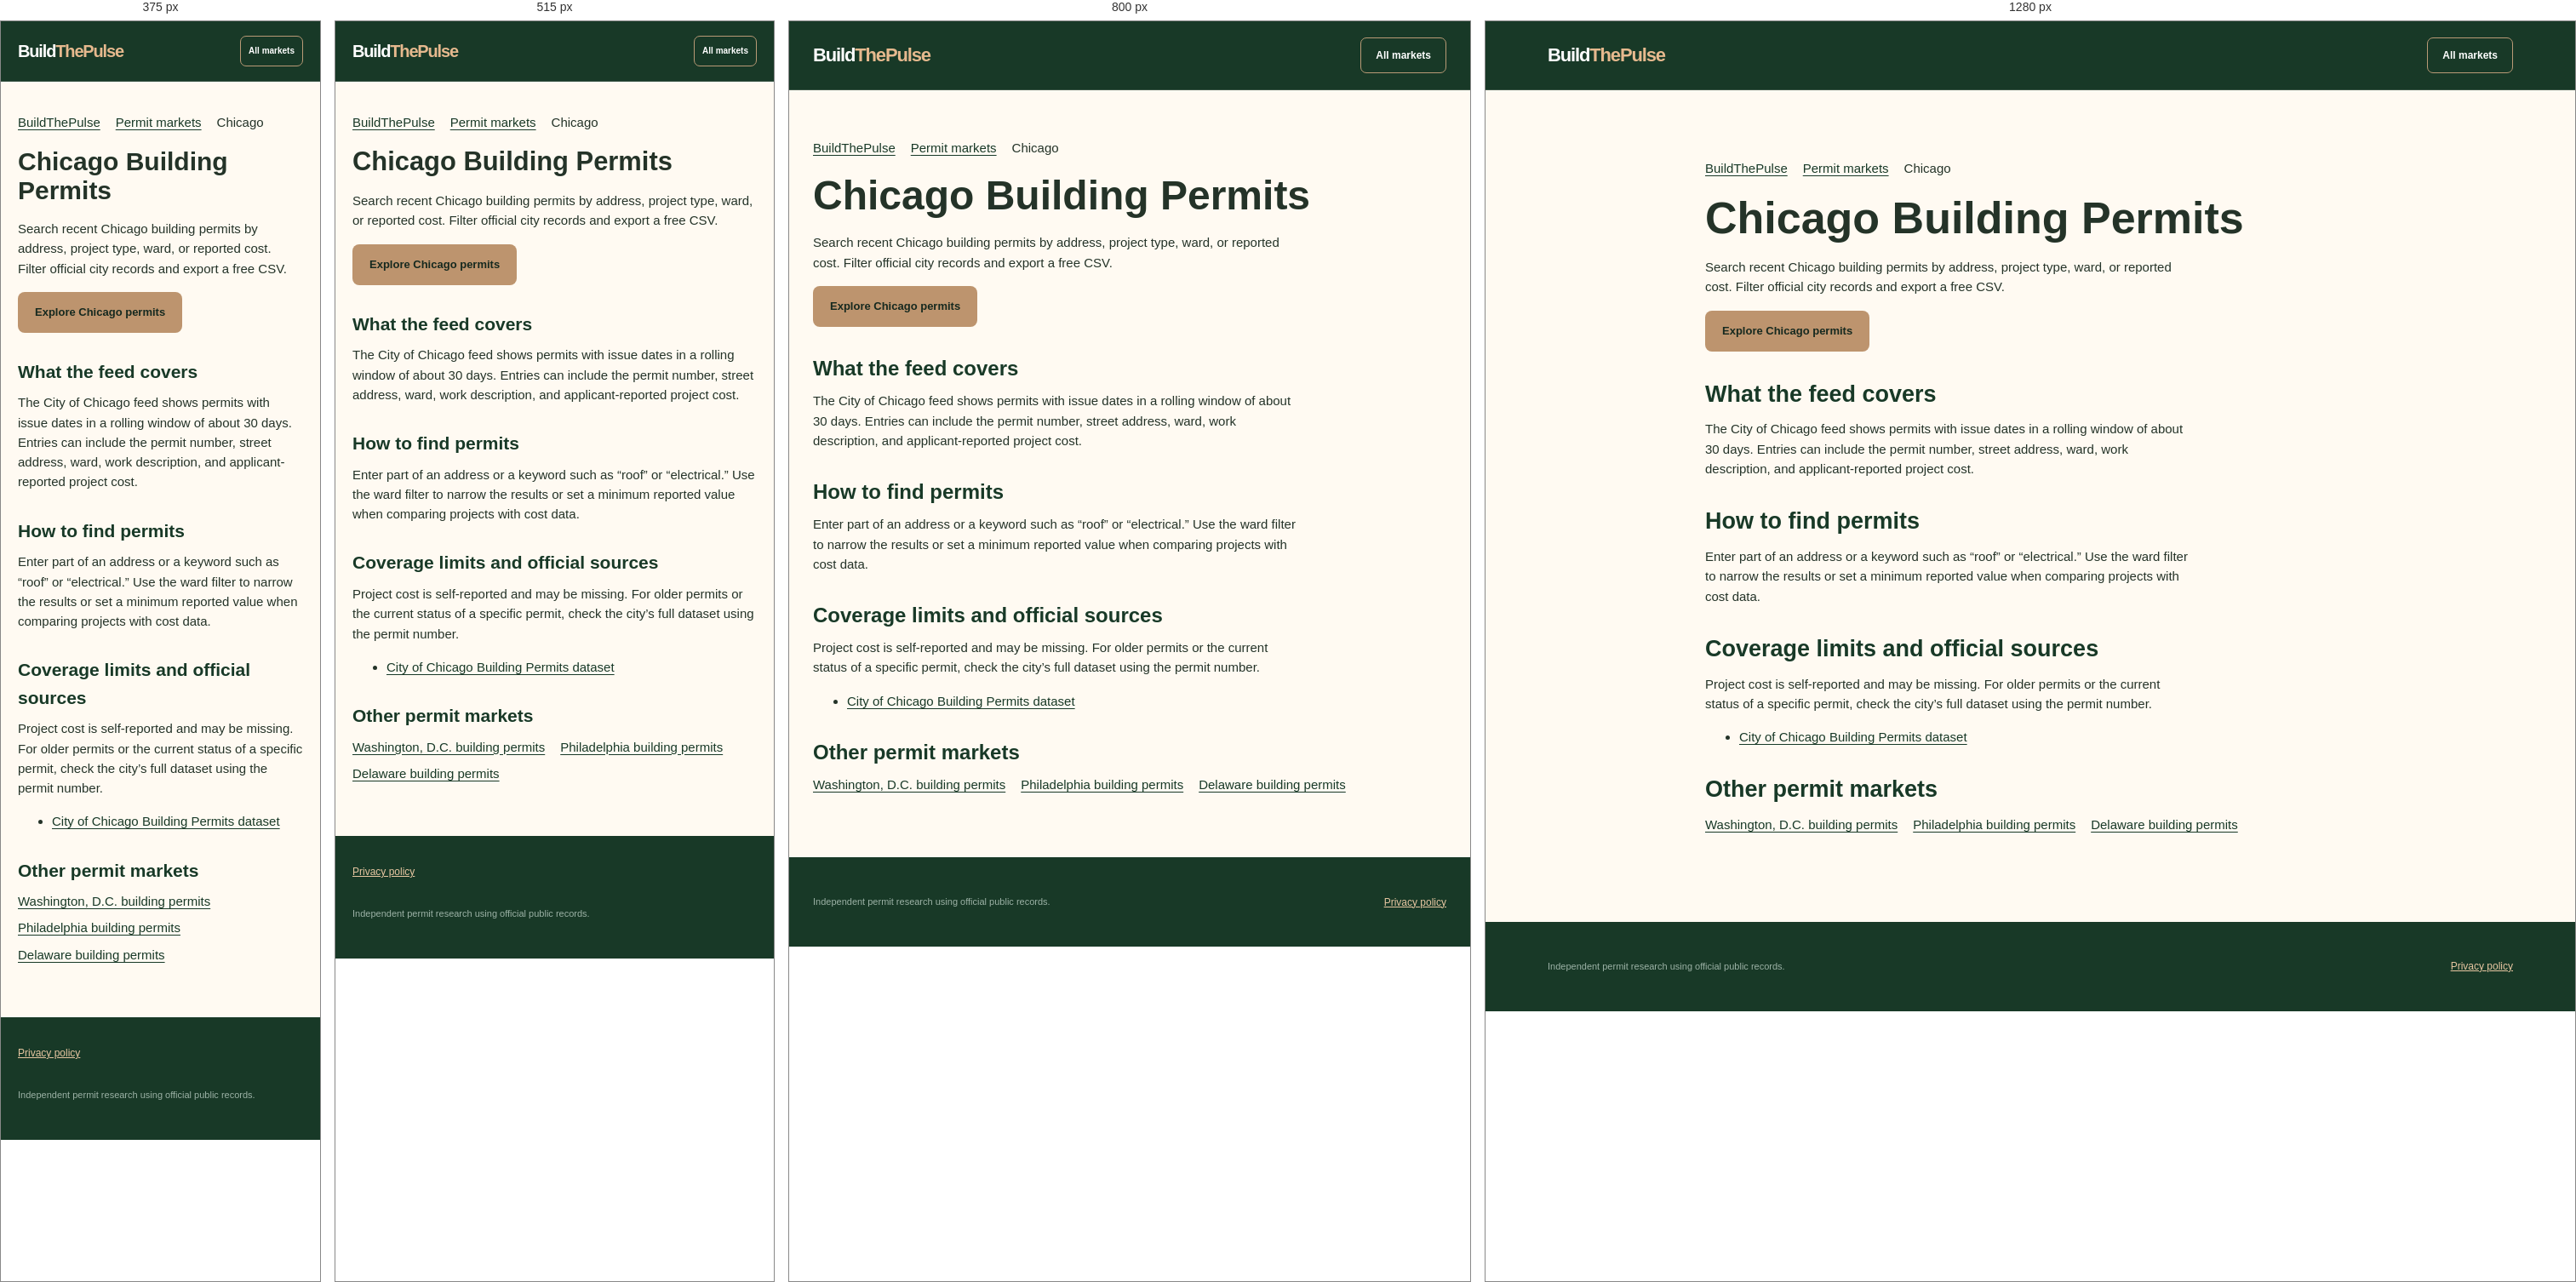
Rendered at 375 px, 515 px, 800 px and 1280 px, left to right.

<!-- file: chicago.html -->
<!doctype html>
<html lang="en">
<head>
  <meta charset="utf-8">
  <meta name="viewport" content="width=device-width, initial-scale=1">
  <title>Chicago Building Permits | BuildThePulse</title>
  <meta name="description" content="Search recent Chicago building permits by address, project type, ward, or reported cost. Filter official city records and export a free CSV.">
  <link rel="canonical" href="https://buildthepulse.onrender.com/permits/chicago.html">
  <script type="application/ld+json">
    {
      "@context": "https://schema.org",
      "@type": "BreadcrumbList",
      "itemListElement": [
        {
          "@type": "ListItem",
          "position": 1,
          "name": "BuildThePulse",
          "item": "https://buildthepulse.onrender.com/"
        },
        {
          "@type": "ListItem",
          "position": 2,
          "name": "Permit markets",
          "item": "https://buildthepulse.onrender.com/#markets"
        },
        {
          "@type": "ListItem",
          "position": 3,
          "name": "Chicago Building Permits",
          "item": "https://buildthepulse.onrender.com/permits/chicago.html"
        }
      ]
    }
  </script>
  <link rel="stylesheet" href="../styles.css">
</head>
<body>
  <a class="skip-link" href="#main-content">Skip to main content</a>
  <header class="site-header">
    <div class="container nav-bar">
      <a class="brand" href="../" aria-label="BuildThePulse home">Build<span class="brand-accent">ThePulse</span></a>
      <a class="nav-cta" href="../#markets">All markets</a>
    </div>
  </header>
  <main class="container market-guide" id="main-content" tabindex="-1">
    <nav aria-label="Breadcrumb">
      <ol class="market-breadcrumb">
        <li><a href="../">BuildThePulse</a></li>
        <li><a href="../#markets">Permit markets</a></li>
        <li aria-current="page">Chicago</li>
      </ol>
    </nav>
    <h1>Chicago Building Permits</h1>
    <p>Search recent Chicago building permits by address, project type, ward, or reported cost. Filter official city records and export a free CSV.</p>
    <a class="button primary" href="../?market=chicago#permits">Explore Chicago permits</a>
    <section>
      <h2>What the feed covers</h2>
      <p>The City of Chicago feed shows permits with issue dates in a rolling window of about 30 days. Entries can include the permit number, street address, ward, work description, and applicant-reported project cost.</p>
    </section>
    <section>
      <h2>How to find permits</h2>
      <p>Enter part of an address or a keyword such as “roof” or “electrical.” Use the ward filter to narrow the results or set a minimum reported value when comparing projects with cost data.</p>
    </section>
    <section>
      <h2>Coverage limits and official sources</h2>
      <p>Project cost is self-reported and may be missing. For older permits or the current status of a specific permit, check the city’s full dataset using the permit number.</p>
      <ul>
        <li><a href="https://data.cityofchicago.org/Buildings/Building-Permits/ydr8-5enu">City of Chicago Building Permits dataset</a></li>
      </ul>
    </section>
    <nav class="related-markets" aria-labelledby="related-markets-heading">
      <h2 id="related-markets-heading">Other permit markets</h2>
      <ul>
        <li><a href="./dc.html">Washington, D.C. building permits</a></li>
        <li><a href="./philadelphia.html">Philadelphia building permits</a></li>
        <li><a href="./delaware.html">Delaware building permits</a></li>
      </ul>
    </nav>
  </main>
  <footer>
    <div class="container footer">
      <p>Independent permit research using official public records.</p>
      <div class="footer-links"><a href="../privacy.html">Privacy policy</a></div>
    </div>
  </footer>
</body>
</html>


/* @media block from styles.css */
@media (max-width:1050px){.hero{gap:35px;grid-template-columns:1fr 265px}.hero-side{width:265px}.hero-copy{padding-left:28px}.filters{grid-template-columns:1fr 1fr}.stats-grid{grid-template-columns:repeat(2,1fr)}.waitlist{gap:35px}}

/* @media block from styles.css */
@media (max-width:700px){.container{padding-left:20px;padding-right:20px}.nav-bar{height:70px}.nav-bar nav{display:none}.nav-cta{padding:9px;font-size:10px}.brand{font-size:20px}.brand-city{display:none}.hero{display:block;padding:54px 20px 60px}.hero-copy{padding:0}.hero h1{font-size:42px;letter-spacing:-2.5px}.hero-side{width:auto;margin:35px 0 0}.hero-side .hero-metric{font-size:25px}.section-top{display:block}.source-indicator{margin-top:20px}.stats-grid{gap:9px}.stat-card{padding:15px}.stat-card strong{font-size:24px}.filters{padding:0 17px 18px;grid-template-columns:1fr 1fr;gap:10px}.filters .search-wrap{grid-column:span 2}.panel-heading{padding:19px 17px;align-items:start}.panel-heading h3{font-size:18px}.panel-heading button{font-size:10px;padding:9px}.result-meta{padding:12px 17px}.result-meta span:last-child{display:none}.steps,.pricing-grid{grid-template-columns:1fr}.how{padding-top:65px;padding-bottom:65px}.step{min-height:auto}.pricing-section{padding:65px 0}.waitlist{grid-template-columns:minmax(0,1fr);gap:22px;padding-top:65px;padding-bottom:65px}.footer{flex-wrap:wrap}.footer p{order:3;width:100%}.pagination{justify-content:center}}

/* @media block from styles.css */
@media(max-width:1100px){.filters{grid-template-columns:repeat(2,minmax(0,1fr))}.filters .search-wrap{grid-column:auto}}

/* @media block from styles.css */
@media(max-width:700px){.filters{grid-template-columns:repeat(2,minmax(0,1fr))}.filters .search-wrap{grid-column:span 2}.filters label:first-child{grid-column:span 2}}

/* @media block from styles.css */
@media(max-width:700px){.privacy-banner{left:8px;right:8px;bottom:8px;padding:15px}.privacy-actions>*{flex:1;text-align:center}.privacy-modal-panel{padding:19px}}

/* @media block from styles.css */
@media(max-width:900px){.ad-hero-grid,.ad-contact-grid{grid-template-columns:1fr}.ad-grid,.free-perks{grid-template-columns:1fr 1fr}.ad-card p{min-height:0}}

/* @media block from styles.css */
@media(max-width:650px){.ad-grid,.free-perks{grid-template-columns:1fr}.sponsor-slot{grid-template-columns:1fr}.sponsor-slot a{width:100%}.ad-hero{padding:56px 0}.ad-contact{padding:60px 0}.ad-contact-grid{gap:20px}.ad-form{padding:19px}}

/* @media block from styles.css */
@media(max-width:380px){.filters{grid-template-columns:minmax(0,1fr)}.filters label:first-child,.filters .search-wrap{grid-column:auto}.pagination{flex-wrap:wrap}}

/* @media block from styles.css */
@media(max-width:700px){
  .privacy-banner{max-height:calc(100dvh - 16px);overflow:auto}
  .privacy-actions{display:grid;grid-template-columns:repeat(2,minmax(0,1fr))}
  .privacy-actions>*{min-width:0}
}

/* @media block from styles.css */
@media(max-width:380px){
  .waitlist-form{grid-template-columns:minmax(0,1fr)}
  .waitlist-form .button{white-space:normal}
  .nav-bar{gap:12px}
  .nav-cta{white-space:normal;text-align:center}
}